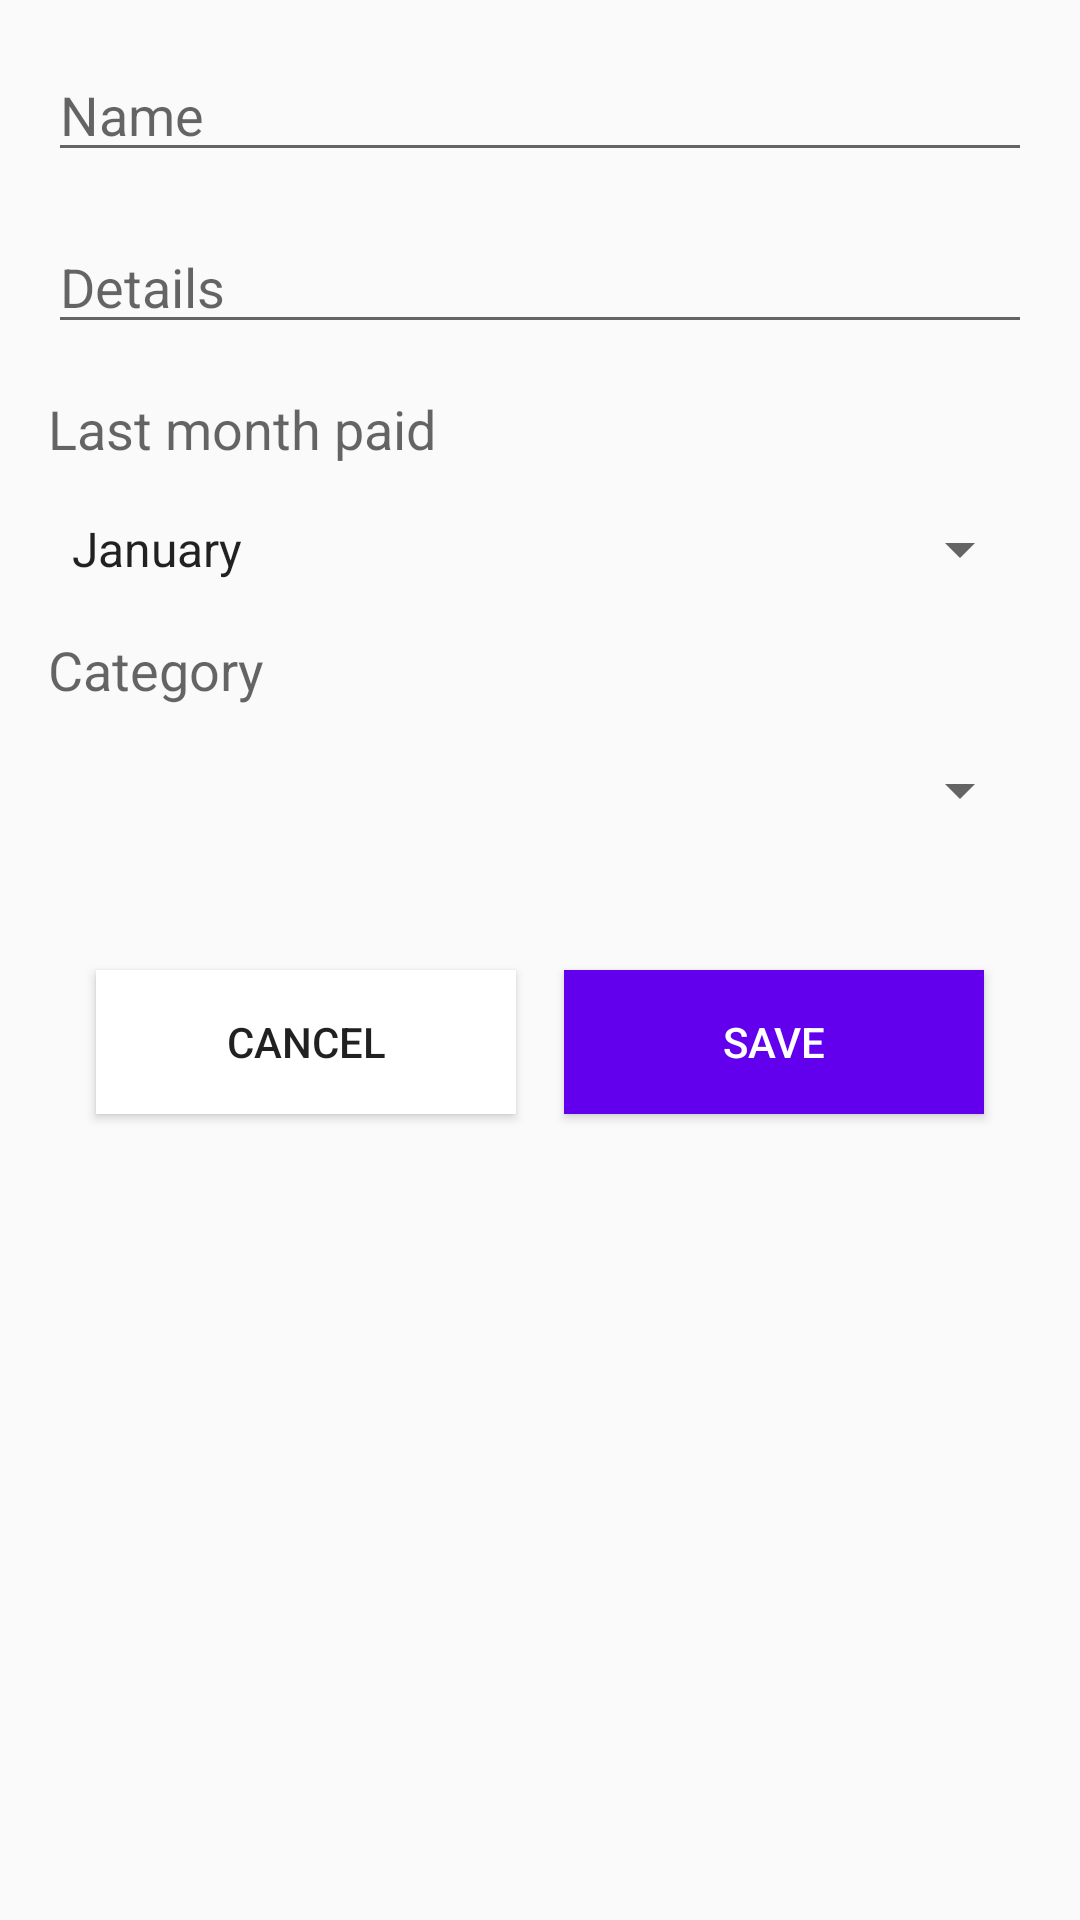

This screen was rendered from an Android layout file. Write that file and the resources it references.
<!-- AndroidManifest.xml: application theme AppTheme -->
<!-- res/layout/activity_new_item.xml -->
<?xml version="1.0" encoding="utf-8"?>
<LinearLayout xmlns:android="http://schemas.android.com/apk/res/android"
    android:layout_width="match_parent"
    android:layout_height="wrap_content"
    android:orientation="vertical"
    android:padding="16dp">

    <EditText
        android:id="@+id/new_item_name"
        android:layout_width="match_parent"
        android:layout_height="wrap_content"
        android:ems="10"
        android:hint="@string/new_item_name_hint"
        android:inputType="textCapSentences"
        android:textAppearance="@style/Base.TextAppearance.AppCompat.Medium" />

    <EditText
        android:id="@+id/new_item_detail"
        android:layout_width="match_parent"
        android:layout_height="wrap_content"
        android:layout_marginTop="16dp"
        android:ems="10"
        android:hint="@string/new_item_detail_hint"
        android:inputType="textCapSentences"
        android:textAppearance="@style/Base.TextAppearance.AppCompat.Medium" />

    <TextView
        android:id="@+id/textViewUltMes"
        android:layout_width="match_parent"
        android:layout_height="wrap_content"
        android:layout_marginTop="16dp"
        android:text="@string/new_item_last_month_label"
        android:textAppearance="@style/Base.TextAppearance.AppCompat.Medium" />

    <Spinner
        android:id="@+id/new_item_spinner_months"
        android:layout_width="match_parent"
        android:layout_height="wrap_content"
        android:layout_marginTop="16dp"
        android:entries="@array/meses"
        android:textAppearance="@style/Base.TextAppearance.AppCompat.Medium" />

    <TextView
        android:id="@+id/textViewCategories"
        android:layout_width="match_parent"
        android:layout_height="wrap_content"
        android:layout_marginTop="16dp"
        android:text="@string/new_item_type_label"
        android:textAppearance="@style/Base.TextAppearance.AppCompat.Medium" />

    <Spinner
        android:id="@+id/new_item_spinner_types"
        android:layout_width="match_parent"
        android:layout_height="wrap_content"
        android:layout_marginTop="16dp"
        android:entries="@array/item_types"
        android:textAppearance="@style/Base.TextAppearance.AppCompat.Medium" />

    <LinearLayout
        android:layout_width="match_parent"
        android:layout_height="wrap_content"
        android:layout_marginTop="32dp"
        android:orientation="horizontal"
        android:padding="8dp">

        <Button
            android:id="@+id/new_item_cancel"
            android:layout_width="match_parent"
            android:layout_height="match_parent"
            android:layout_margin="8dp"
            android:layout_weight="1"
            android:background="@android:color/background_light"
            android:onClick="cancelSave"
            android:text="@string/new_item_btn_cancel" />

        <Button
            android:id="@+id/new_item_save"
            android:layout_width="match_parent"
            android:layout_height="match_parent"
            android:layout_margin="8dp"
            android:layout_weight="1"
            android:background="@color/colorPrimary"
            android:onClick="saveItem"
            android:text="@string/new_item_btn_save"
            android:textColor="@android:color/background_light" />
    </LinearLayout>

</LinearLayout>
<!-- resources referenced by this layout -->
<resources>
  <string-array name="meses">
          <item>January</item>
          <item>February</item>
          <item>March</item>
          <item>April</item>
          <item>May</item>
          <item>June</item>
          <item>July</item>
          <item>August</item>
          <item>September</item>
          <item>October</item>
          <item>November</item>
          <item>December</item>
      </string-array>
  <string name="new_item_btn_cancel">Cancel</string>
  <string name="new_item_btn_save">Save</string>
  <string name="new_item_detail_hint">Details</string>
  <string name="new_item_last_month_label">Last month paid</string>
  <string name="new_item_name_hint">Name</string>
  <string name="new_item_type_label">Category</string>
  <style name="AppTheme" parent="Theme.AppCompat.Light.DarkActionBar">
          
          <item name="colorPrimary">@color/colorPrimary</item>
          <item name="colorPrimaryDark">@color/colorPrimaryDark</item>
          <item name="colorAccent">@color/colorAccent</item>
      </style>
  <!-- not gathered from this repository: default colours our renderer supplied (Android Studio template values) -->
  <color name="colorPrimary">#FF6200EE</color>
  <color name="colorPrimaryDark">#FF3700B3</color>
  <color name="colorAccent">#FF03DAC5</color>
</resources>
